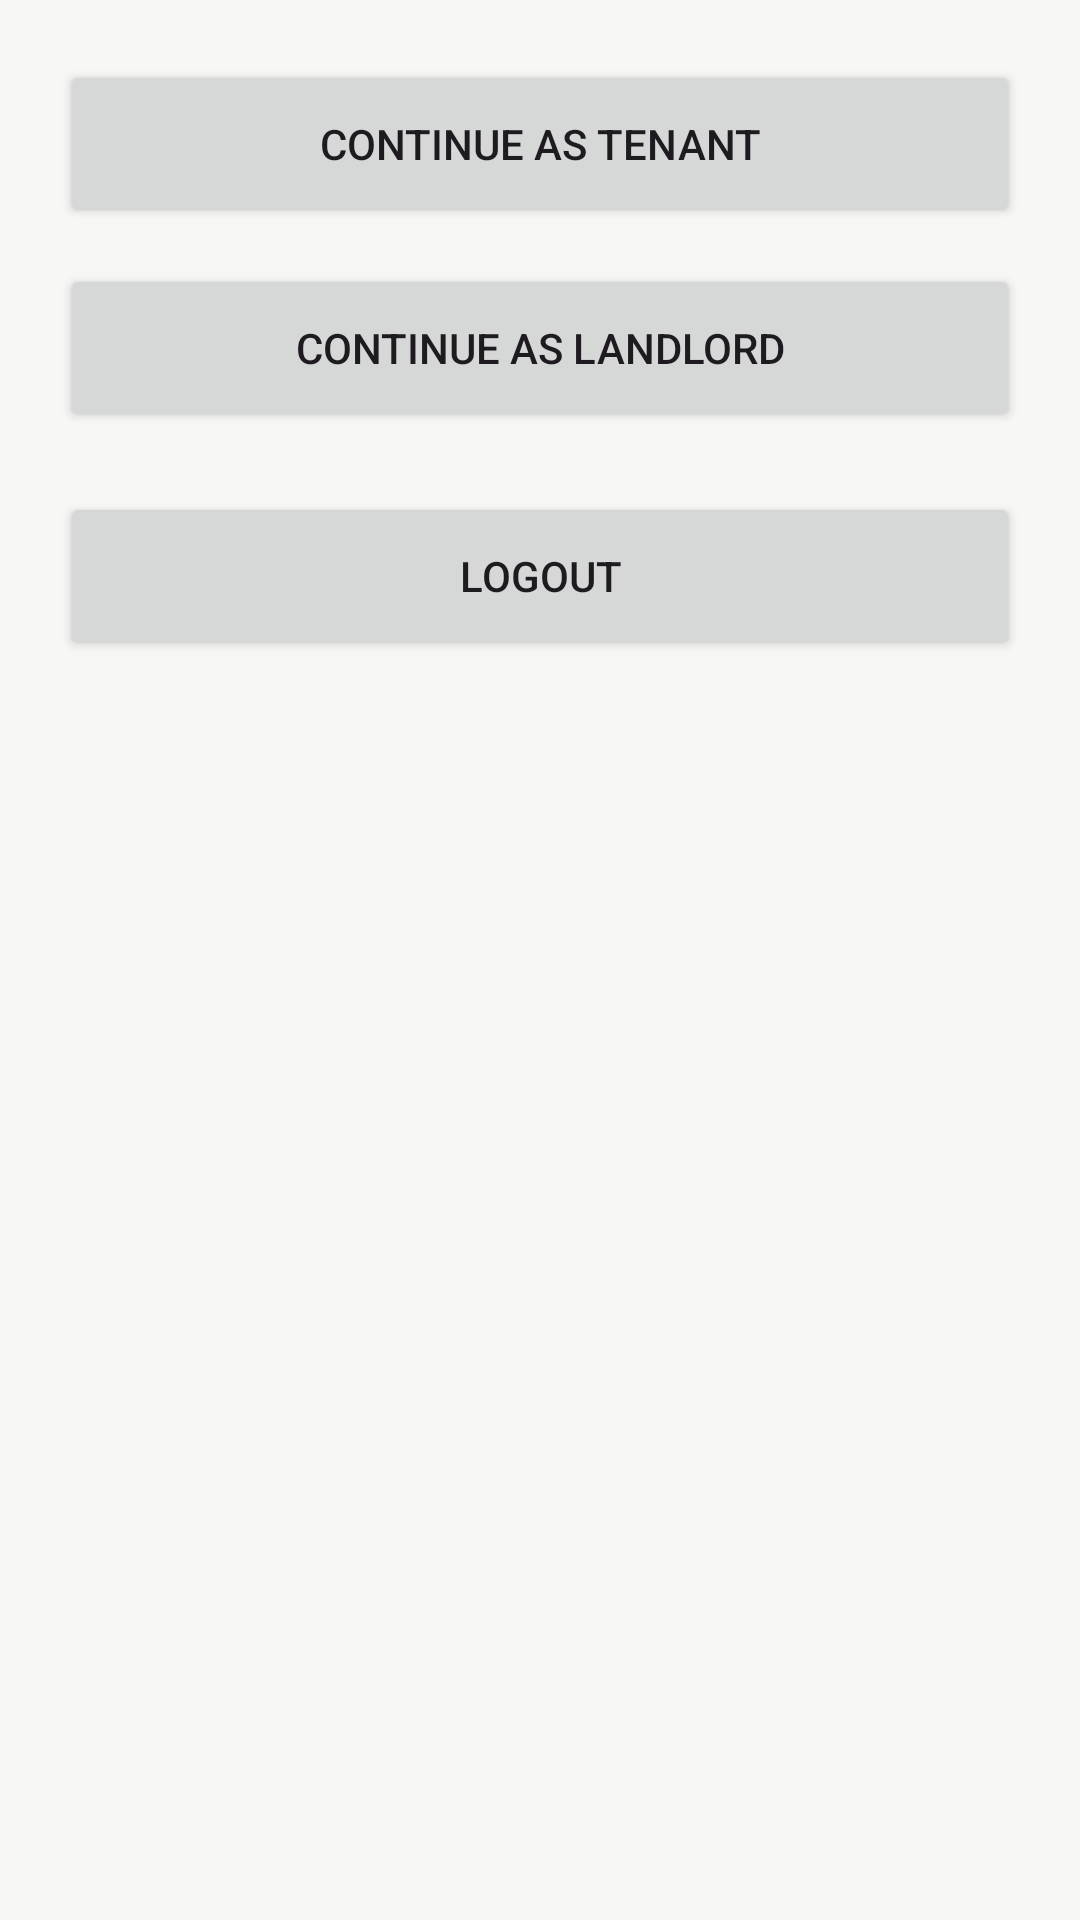

Here is an Android app screen rendered from its layout file. Give the layout XML and the strings, colors and styles it references.
<!-- AndroidManifest.xml: application theme Theme.KodiWise -->
<!-- res/layout/activity_role_picker.xml -->
<?xml version="1.0" encoding="utf-8"?>
<LinearLayout xmlns:android="http://schemas.android.com/apk/res/android"
    android:layout_width="match_parent"
    android:layout_height="match_parent"
    android:orientation="vertical"
    android:padding="20dp">

    <Button
        android:id="@+id/btnAsTenant"
        android:layout_width="match_parent"
        android:layout_height="56dp"
        android:text="Continue as Tenant" />

    <Button
        android:id="@+id/btnAsLandlord"
        android:layout_width="match_parent"
        android:layout_height="56dp"
        android:layout_marginTop="12dp"
        android:text="Continue as Landlord" />

    <Button
        android:id="@+id/btnLogout"
        android:layout_width="match_parent"
        android:layout_height="56dp"
        android:layout_marginTop="20dp"
        android:text="Logout" />
</LinearLayout>
<!-- resources referenced by this layout -->
<resources>
  <style name="Theme.KodiWise" parent="Base.Theme.KodiWise" />
  <color name="kw_primary">#0B5D3B</color>
  <color name="kw_on_primary">#FFFFFF</color>
  <color name="kw_primary_container">#CDEBD9</color>
  <color name="kw_on_primary_container">#002114</color>
  <color name="kw_secondary">#C9A227</color>
  <color name="kw_on_secondary">#1F1B00</color>
  <color name="kw_secondary_container">#FFF1C2</color>
  <color name="kw_on_secondary_container">#3D2F00</color>
  <color name="kw_tertiary">#3E6553</color>
  <color name="kw_on_tertiary">#FFFFFF</color>
  <color name="kw_tertiary_container">#C0EBD4</color>
  <color name="kw_on_tertiary_container">#002114</color>
  <color name="kw_error">#B3261E</color>
  <color name="kw_on_error">#FFFFFF</color>
  <color name="kw_error_container">#F9DEDC</color>
  <color name="kw_on_error_container">#410E0B</color>
  <color name="kw_background">#F7F8F6</color>
  <color name="kw_on_background">#191C1A</color>
  <color name="kw_surface">#FFFFFF</color>
  <color name="kw_on_surface">#191C1A</color>
  <color name="kw_surface_variant">#DCE5DD</color>
  <color name="kw_on_surface_variant">#404943</color>
  <color name="kw_outline">#707973</color>
  <color name="kw_outline_variant">#C0C9C1</color>
  <color name="kw_surface_container_lowest">#FFFFFF</color>
  <color name="kw_surface_container_low">#F2F4F1</color>
  <color name="kw_surface_container">#ECEFEB</color>
  <color name="kw_surface_container_high">#E6E9E5</color>
  <color name="kw_surface_container_highest">#E1E3DF</color>
  <color name="kw_surface_dim">#D8DBD7</color>
  <color name="kw_surface_bright">#F7F8F6</color>
  <color name="kw_inverse_surface">#2E312E</color>
  <color name="kw_inverse_on_surface">#EFF1ED</color>
  <color name="kw_inverse_primary">#8FD5AE</color>
  <style name="Widget.KodiWise.TextView" parent="Widget.AppCompat.TextView">
          <item name="android:textAppearance">@style/TextAppearance.KodiWise.BodyMedium</item>
      </style>
  <style name="TextAppearance.KodiWise.TitleSmall" parent="TextAppearance.Material3.TitleSmall">
          <item name="fontFamily">@font/inter_medium</item>
          <item name="android:fontFamily">@font/inter_medium</item>
      </style>
  <style name="TextAppearance.KodiWise.BodyLarge" parent="TextAppearance.Material3.BodyLarge">
          
          <item name="android:textViewStyle">@style/Widget.KodiWise.TextView</item>
      </style>
  <style name="TextAppearance.KodiWise.BodyMedium" parent="TextAppearance.Material3.BodyMedium">
          
          <item name="android:textViewStyle">@style/Widget.KodiWise.TextView</item>
      </style>
  <style name="TextAppearance.KodiWise.BodySmall" parent="TextAppearance.Material3.BodySmall">
          
          <item name="android:textViewStyle">@style/Widget.KodiWise.TextView</item>
      </style>
  <style name="TextAppearance.KodiWise.LabelLarge" parent="TextAppearance.Material3.LabelLarge">
          <item name="fontFamily">@font/inter_medium</item>
          <item name="android:fontFamily">@font/inter_medium</item>
      </style>
  <style name="TextAppearance.KodiWise.LabelSmall" parent="TextAppearance.Material3.LabelSmall">
          <item name="fontFamily">@font/inter_medium</item>
          <item name="android:fontFamily">@font/inter_medium</item>
      </style>
  <style name="ShapeAppearance.KodiWise.Medium" parent="ShapeAppearance.Material3.Corner.Medium">
          <item name="cornerFamily">rounded</item>
          <item name="cornerSize">12dp</item>
      </style>
  <style name="ShapeAppearance.KodiWise.Large" parent="ShapeAppearance.Material3.Corner.Large">
          <item name="cornerFamily">rounded</item>
          <item name="cornerSize">16dp</item>
      </style>
  <style name="Widget.KodiWise.Chip" parent="Widget.Material3.Chip.Filter" />
  <style name="Widget.KodiWise.CheckBox" parent="Widget.Material3.CompoundButton.CheckBox">
          <item name="android:minHeight">48dp</item>
      </style>
  <color name="kw_card">#FFFFFF</color>
  <color name="kw_card_stroke">#E1E5E1</color>
</resources>
